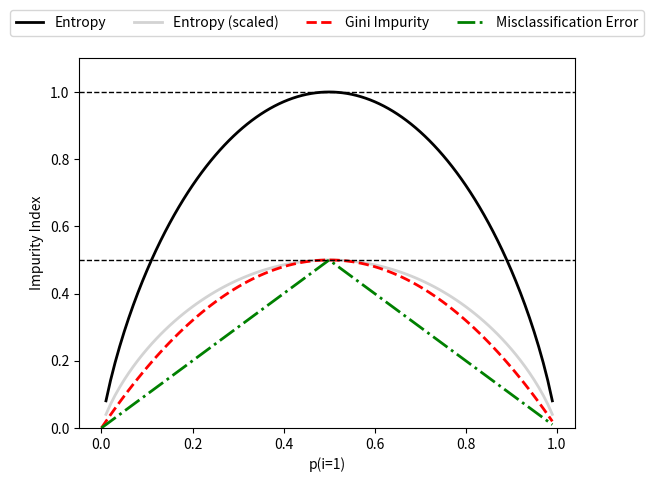

The matplotlib source for this figure:
import numpy as np
import matplotlib.pyplot as plt

def gini(p):
    return p * (1 - p) + (1 - p) * (1 - (1 - p))


def entropy(p):
    return - p * np.log2(p) - (1 - p) * np.log2((1 - p))


def error(p):
    return 1 - np.max([p, 1 - p])

x = np.arange(0.0, 1.0, 0.01)

ent = [entropy(p) if p != 0 else None for p in x]
sc_ent = [e * 0.5 if e else None for e in ent]
err = [error(i) for i in x]

fig = plt.figure()
ax = plt.subplot(111)
for i, lab, ls, c, in zip([ent, sc_ent, gini(x), err], 
                          ['Entropy', 'Entropy (scaled)', 
                           'Gini Impurity', 'Misclassification Error'],
                          ['-', '-', '--', '-.'],
                          ['black', 'lightgray', 'red', 'green', 'cyan']):
    line = ax.plot(x, i, label=lab, linestyle=ls, lw=2, color=c)

ax.legend(loc='upper center', bbox_to_anchor=(0.5, 1.15),
          ncol=5, fancybox=True, shadow=False)

ax.axhline(y=0.5, linewidth=1, color='k', linestyle='--')
ax.axhline(y=1.0, linewidth=1, color='k', linestyle='--')
plt.ylim([0, 1.1])
plt.xlabel('p(i=1)')
plt.ylabel('Impurity Index')
#plt.savefig('images/03_19.png', dpi=300, bbox_inches='tight')
plt.show()
